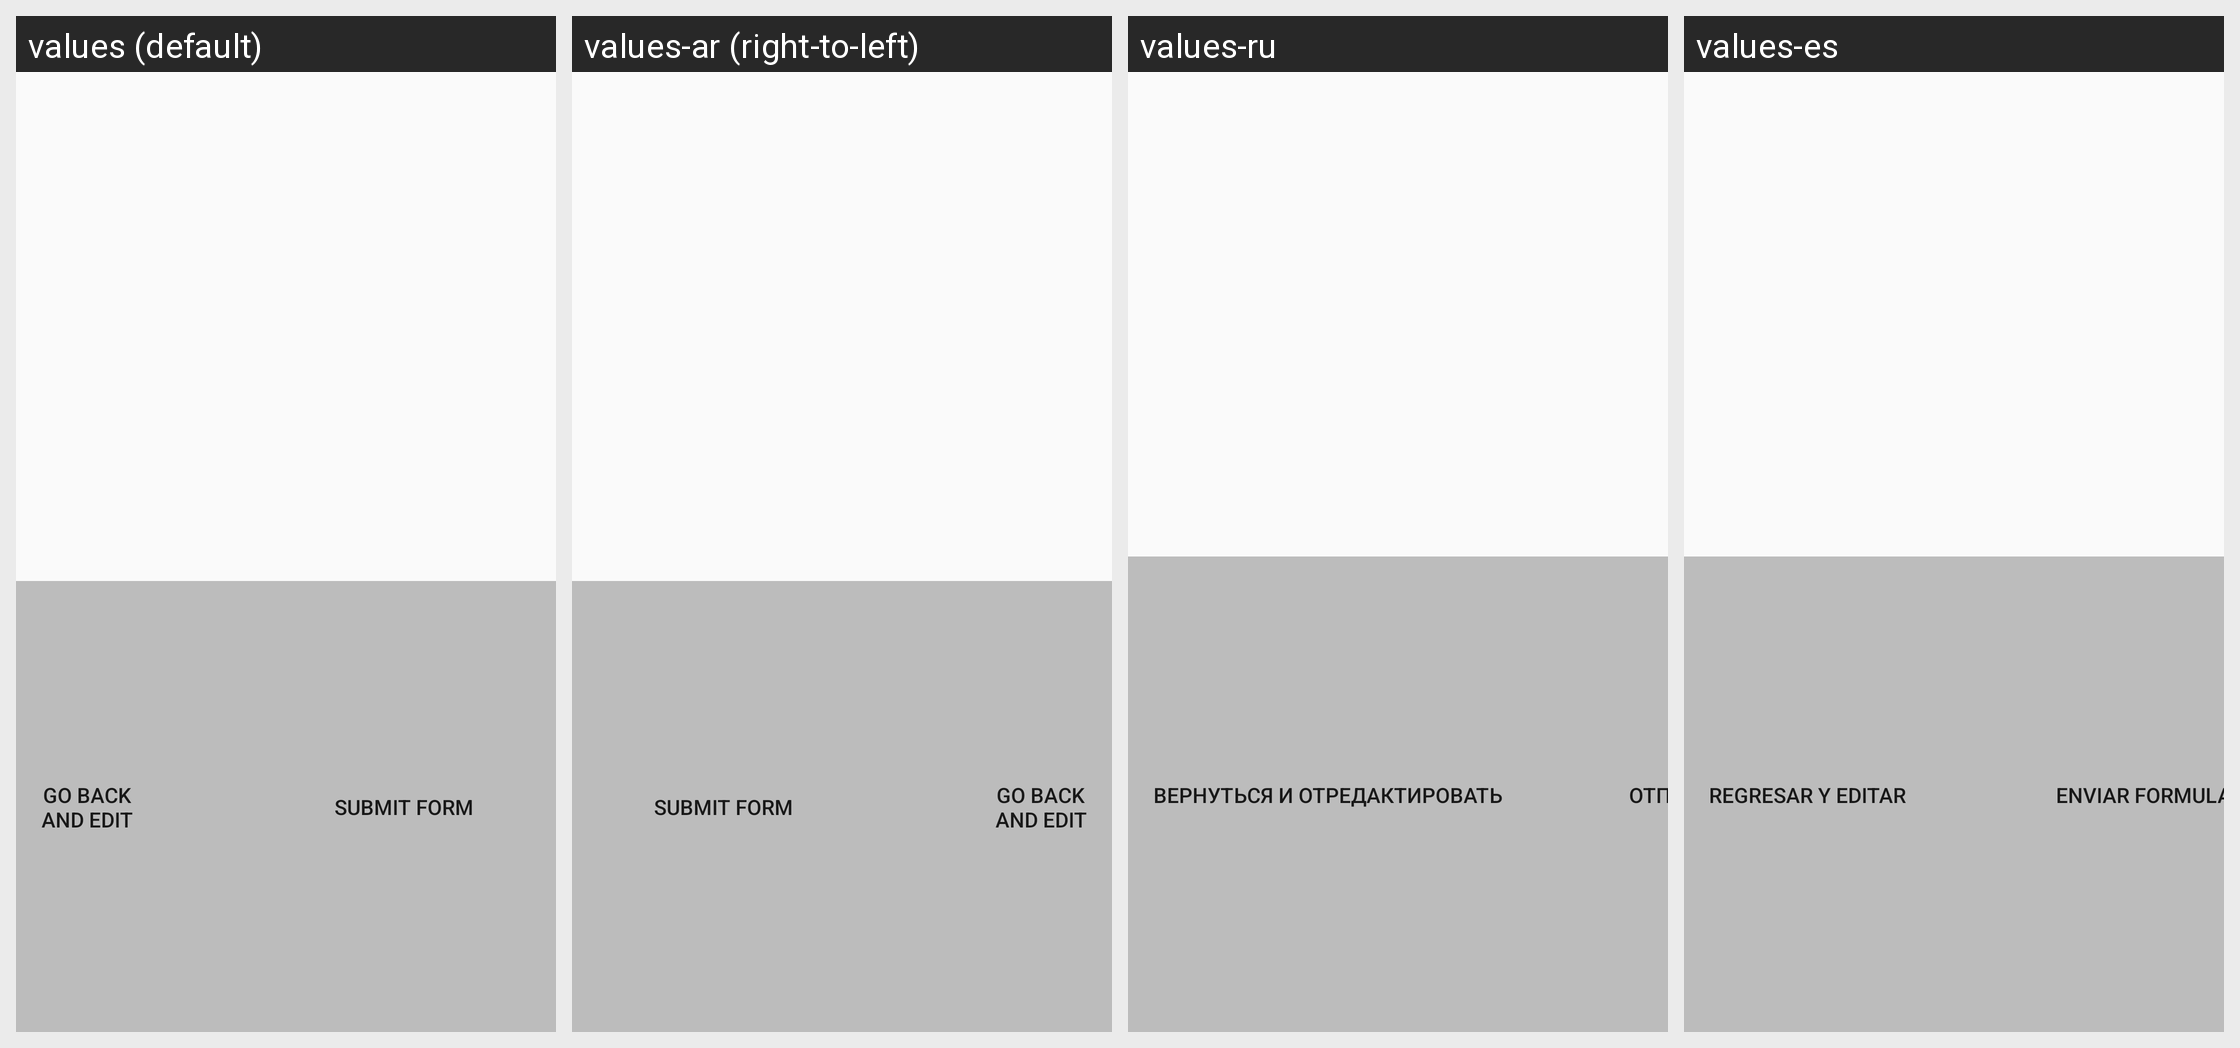

This grid shows one Android layout under several languages. Give, for every string resource on the screen, its name, the default text and each shown locale's text.
Android screen res/layout/content_collect_form_entry.xml rendered under 4 locales, left to right: values (default), values-ar (right-to-left), values-ru, values-es. Device: Nexus 5 (rendered at 1080×1920; each locale shown at half size, 540×960, under a caption strip naming it); theme AppTheme.
Other locales in the repository, not shown: values-fr.
Strings drawn on this screen, with the default value and each locale's value (text and hints the layout hard-codes, and strings that could not be matched under every locale, appear in the picture but are not listed):

ra_go_back_and_edit
  values: Go back
      and edit
  values-ar: Go back
      and edit
  values-ru: вернуться и отредактировать
  values-es: Regresar y editar

submit_form
  values: Submit Form
  values-ar: Submit Form
  values-ru: Отправить форму
  values-es: Enviar formulario
